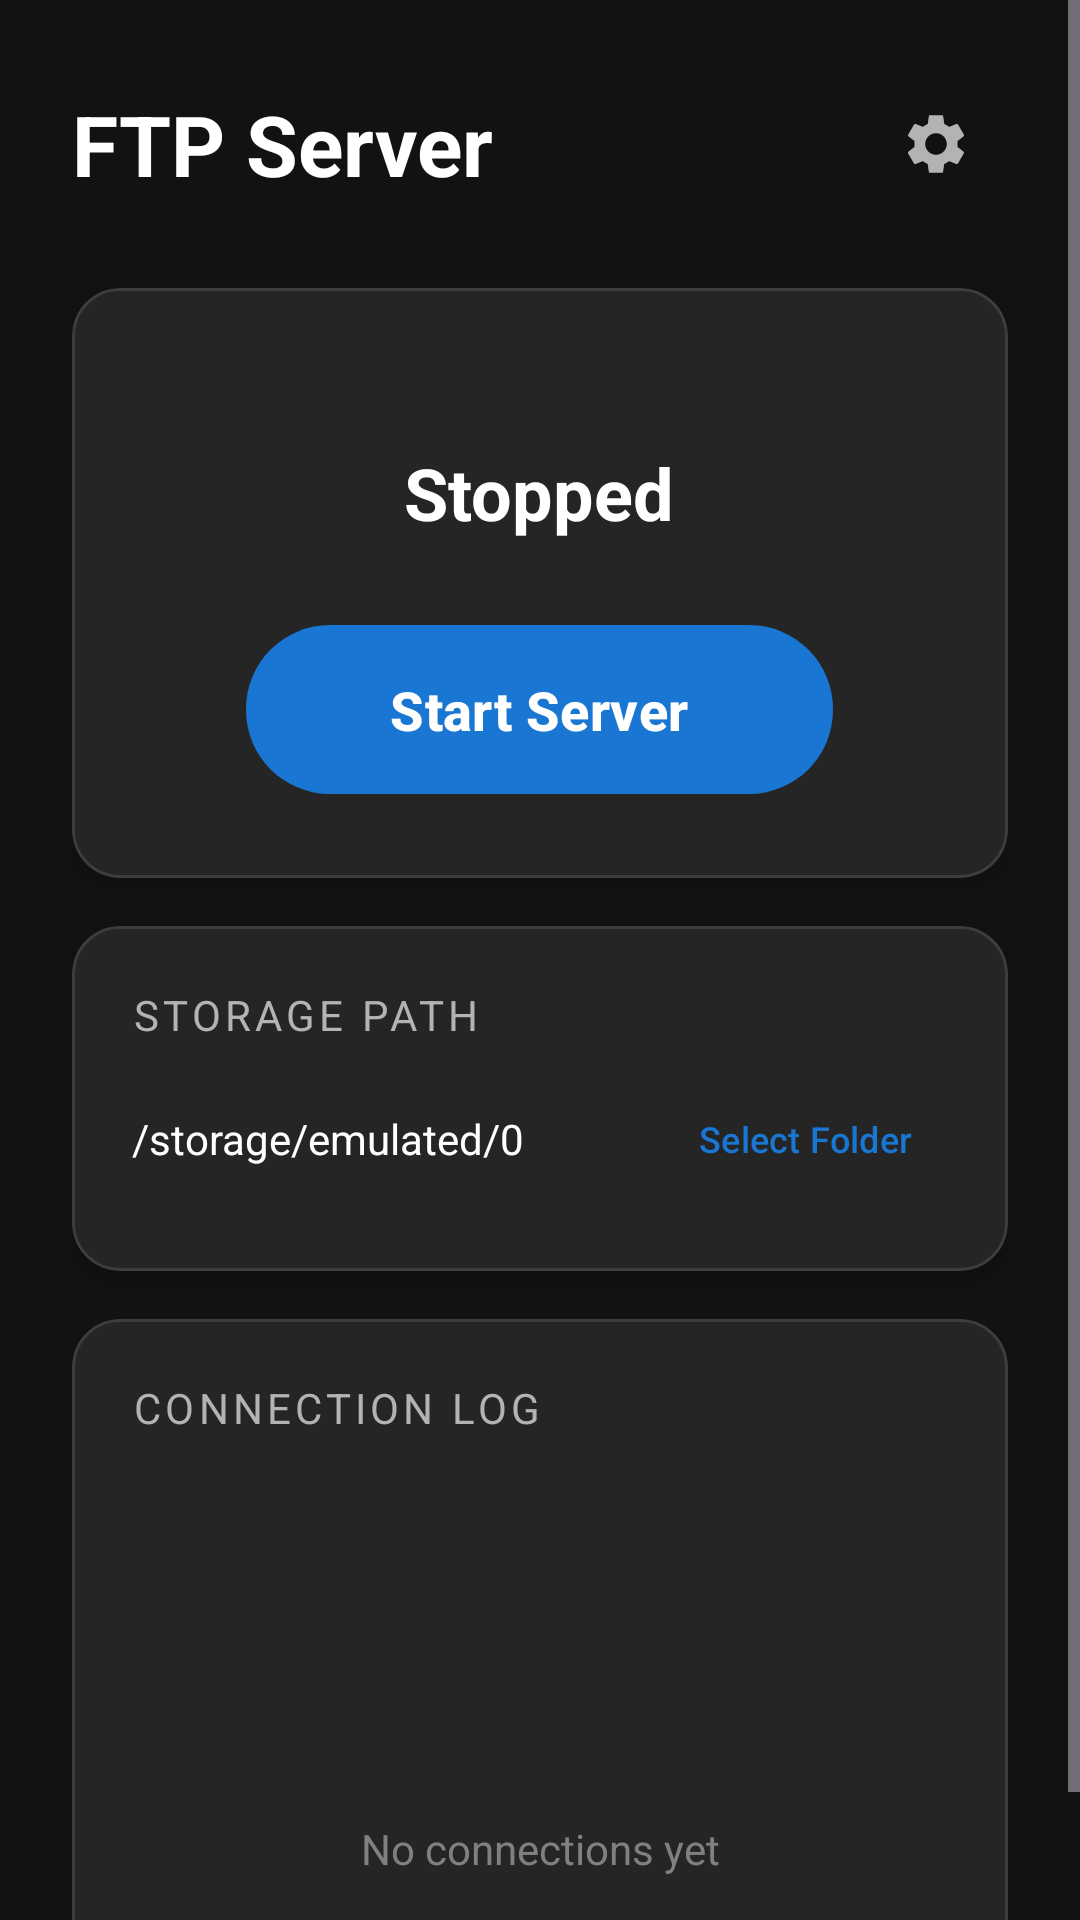

Here is an Android app screen rendered from its layout file. Give the layout XML and the strings, colors and styles it references.
<!-- AndroidManifest.xml: activity theme Theme.FTPServer -->
<!-- res/layout/activity_main.xml -->
<?xml version="1.0" encoding="utf-8"?>
<ScrollView xmlns:android="http://schemas.android.com/apk/res/android"
    xmlns:app="http://schemas.android.com/apk/res-auto"
    xmlns:tools="http://schemas.android.com/tools"
    android:layout_width="match_parent"
    android:layout_height="match_parent"
    android:fillViewport="true"
    android:background="@color/background">

    <LinearLayout
        android:layout_width="match_parent"
        android:layout_height="wrap_content"
        android:orientation="vertical"
        android:padding="24dp">

        
        <LinearLayout
            android:layout_width="match_parent"
            android:layout_height="wrap_content"
            android:orientation="horizontal"
            android:gravity="center_vertical"
            android:layout_marginBottom="24dp">

            <TextView
                android:layout_width="0dp"
                android:layout_height="wrap_content"
                android:layout_weight="1"
                android:text="@string/app_name"
                android:textSize="28sp"
                android:textStyle="bold"
                android:textColor="@color/text_primary" />

            <ImageButton
                android:id="@+id/btnSettings"
                android:layout_width="48dp"
                android:layout_height="48dp"
                android:background="?attr/selectableItemBackgroundBorderless"
                android:src="@drawable/ic_settings"
                android:contentDescription="@string/settings"
                app:tint="@color/text_secondary" />
        </LinearLayout>

        
        <com.google.android.material.card.MaterialCardView
            android:layout_width="match_parent"
            android:layout_height="wrap_content"
            android:layout_marginBottom="16dp"
            style="@style/CardStyle">

            <LinearLayout
                android:layout_width="match_parent"
                android:layout_height="wrap_content"
                android:orientation="vertical"
                android:padding="24dp"
                android:gravity="center">

                
                <View
                    android:id="@+id/statusIndicator"
                    android:layout_width="16dp"
                    android:layout_height="16dp"
                    android:background="@drawable/status_indicator"
                    android:layout_marginBottom="12dp" />

                <TextView
                    android:id="@+id/txtStatus"
                    android:layout_width="wrap_content"
                    android:layout_height="wrap_content"
                    android:text="@string/status_stopped"
                    style="@style/StatusText"
                    android:layout_marginBottom="24dp" />

                
                <com.google.android.material.button.MaterialButton
                    android:id="@+id/btnStartStop"
                    android:layout_width="wrap_content"
                    android:layout_height="wrap_content"
                    android:text="@string/start_server"
                    style="@style/StartButton" />

            </LinearLayout>
        </com.google.android.material.card.MaterialCardView>

        
        <com.google.android.material.card.MaterialCardView
            android:id="@+id/cardUrl"
            android:layout_width="match_parent"
            android:layout_height="wrap_content"
            android:layout_marginBottom="16dp"
            android:visibility="gone"
            style="@style/CardStyle"
            tools:visibility="visible">

            <LinearLayout
                android:layout_width="match_parent"
                android:layout_height="wrap_content"
                android:orientation="vertical"
                android:padding="24dp">

                
                <TextView
                    android:layout_width="wrap_content"
                    android:layout_height="wrap_content"
                    android:text="FTP (File Transfer)"
                    style="@style/LabelText"
                    android:layout_marginBottom="4dp" />

                <TextView
                    android:id="@+id/txtFtpUrl"
                    android:layout_width="match_parent"
                    android:layout_height="wrap_content"
                    android:text="ftp://192.168.1.100:2121"
                    style="@style/UrlText"
                    android:layout_marginBottom="16dp"
                    android:background="?attr/selectableItemBackground"
                    android:padding="8dp"
                    tools:text="ftp://192.168.1.100:2121" />

                
                <TextView
                    android:layout_width="wrap_content"
                    android:layout_height="wrap_content"
                    android:text="WebDAV (Open Files Directly)"
                    style="@style/LabelText"
                    android:layout_marginBottom="4dp" />

                <TextView
                    android:id="@+id/txtWebDavUrl"
                    android:layout_width="match_parent"
                    android:layout_height="wrap_content"
                    android:text="http://192.168.1.100:8080"
                    style="@style/UrlText"
                    android:background="?attr/selectableItemBackground"
                    android:padding="8dp"
                    tools:text="http://192.168.1.100:8080" />

                <TextView
                    android:layout_width="wrap_content"
                    android:layout_height="wrap_content"
                    android:text="@string/tap_to_copy"
                    android:textSize="12sp"
                    android:textColor="@color/text_hint"
                    android:layout_marginTop="8dp" />

            </LinearLayout>
        </com.google.android.material.card.MaterialCardView>

        
        <com.google.android.material.card.MaterialCardView
            android:id="@+id/cardQr"
            android:layout_width="match_parent"
            android:layout_height="wrap_content"
            android:layout_marginBottom="16dp"
            android:visibility="gone"
            style="@style/CardStyle"
            tools:visibility="visible">

            <LinearLayout
                android:layout_width="match_parent"
                android:layout_height="wrap_content"
                android:orientation="vertical"
                android:padding="24dp"
                android:gravity="center">

                <TextView
                    android:layout_width="wrap_content"
                    android:layout_height="wrap_content"
                    android:text="@string/scan_qr_code"
                    style="@style/LabelText"
                    android:layout_marginBottom="16dp" />

                <ImageView
                    android:id="@+id/imgQrCode"
                    android:layout_width="200dp"
                    android:layout_height="200dp"
                    android:background="@color/qr_background"
                    android:contentDescription="@string/scan_qr_code"
                    android:padding="8dp"
                    android:scaleType="fitCenter" />

            </LinearLayout>
        </com.google.android.material.card.MaterialCardView>

        
        <com.google.android.material.card.MaterialCardView
            android:id="@+id/cardStorage"
            android:layout_width="match_parent"
            android:layout_height="wrap_content"
            android:layout_marginBottom="16dp"
            style="@style/CardStyle">

            <LinearLayout
                android:layout_width="match_parent"
                android:layout_height="wrap_content"
                android:orientation="vertical"
                android:padding="20dp">

                <TextView
                    android:layout_width="wrap_content"
                    android:layout_height="wrap_content"
                    android:text="@string/storage_path"
                    style="@style/LabelText"
                    android:layout_marginBottom="8dp" />

                <LinearLayout
                    android:layout_width="match_parent"
                    android:layout_height="wrap_content"
                    android:orientation="horizontal"
                    android:gravity="center_vertical">

                    <TextView
                        android:id="@+id/txtStoragePath"
                        android:layout_width="0dp"
                        android:layout_height="wrap_content"
                        android:layout_weight="1"
                        android:text="/storage/emulated/0"
                        android:textSize="14sp"
                        android:textColor="@color/text_primary"
                        android:ellipsize="start"
                        android:singleLine="true"
                        tools:text="/storage/emulated/0" />

                    <com.google.android.material.button.MaterialButton
                        android:id="@+id/btnSelectFolder"
                        android:layout_width="wrap_content"
                        android:layout_height="wrap_content"
                        android:text="@string/select_folder"
                        style="@style/Widget.Material3.Button.TextButton"
                        android:textSize="12sp" />

                </LinearLayout>
            </LinearLayout>
        </com.google.android.material.card.MaterialCardView>

        
        <com.google.android.material.card.MaterialCardView
            android:layout_width="match_parent"
            android:layout_height="wrap_content"
            style="@style/CardStyle">

            <LinearLayout
                android:layout_width="match_parent"
                android:layout_height="wrap_content"
                android:orientation="vertical"
                android:padding="20dp">

                <TextView
                    android:layout_width="wrap_content"
                    android:layout_height="wrap_content"
                    android:text="@string/connection_log"
                    style="@style/LabelText"
                    android:layout_marginBottom="12dp" />

                <androidx.recyclerview.widget.RecyclerView
                    android:id="@+id/recyclerLog"
                    android:layout_width="match_parent"
                    android:layout_height="wrap_content"
                    android:minHeight="100dp"
                    android:nestedScrollingEnabled="false"
                    tools:listitem="@layout/item_log" />

                <TextView
                    android:id="@+id/txtNoConnections"
                    android:layout_width="match_parent"
                    android:layout_height="wrap_content"
                    android:text="@string/no_connections"
                    android:textSize="14sp"
                    android:textColor="@color/text_hint"
                    android:gravity="center"
                    android:padding="16dp" />

            </LinearLayout>
        </com.google.android.material.card.MaterialCardView>

    </LinearLayout>
</ScrollView>
<!-- res/layout/item_log.xml (included above) -->
<?xml version="1.0" encoding="utf-8"?>
<LinearLayout xmlns:android="http://schemas.android.com/apk/res/android"
    android:layout_width="match_parent"
    android:layout_height="wrap_content"
    android:orientation="horizontal"
    android:padding="8dp"
    android:gravity="center_vertical">

    <View
        android:id="@+id/logIndicator"
        android:layout_width="8dp"
        android:layout_height="8dp"
        android:background="@drawable/log_indicator"
        android:layout_marginEnd="12dp" />

    <LinearLayout
        android:layout_width="0dp"
        android:layout_height="wrap_content"
        android:layout_weight="1"
        android:orientation="vertical">

        <TextView
            android:id="@+id/txtLogMessage"
            android:layout_width="wrap_content"
            android:layout_height="wrap_content"
            android:textSize="13sp"
            android:textColor="@color/text_primary"
            android:ellipsize="end"
            android:maxLines="2" />

        <TextView
            android:id="@+id/txtLogTime"
            android:layout_width="wrap_content"
            android:layout_height="wrap_content"
            android:textSize="11sp"
            android:textColor="@color/text_hint" />

    </LinearLayout>
</LinearLayout>
<!-- resources referenced by this layout -->
<resources>
  <color name="background">#121212</color>
  <color name="qr_background">#1E1E1E</color>
  <color name="text_hint">#808080</color>
  <color name="text_primary">#FFFFFF</color>
  <color name="text_secondary">#B3B3B3</color>
  <string name="app_name">FTP Server</string>
  <string name="connection_log">Connection Log</string>
  <string name="no_connections">No connections yet</string>
  <string name="scan_qr_code">Scan QR code to connect</string>
  <string name="select_folder">Select Folder</string>
  <string name="settings">Settings</string>
  <string name="start_server">Start Server</string>
  <string name="status_stopped">Stopped</string>
  <string name="storage_path">Storage Path</string>
  <string name="tap_to_copy">Tap to copy</string>
  <style name="CardStyle" parent="">
          <item name="cardBackgroundColor">@color/card_background</item>
          <item name="cardCornerRadius">16dp</item>
          <item name="cardElevation">4dp</item>
          <item name="strokeColor">@color/card_stroke</item>
          <item name="strokeWidth">1dp</item>
      </style>
  <style name="LabelText" parent="">
          <item name="android:textSize">14sp</item>
          <item name="android:textColor">@color/text_secondary</item>
          <item name="android:textAllCaps">true</item>
          <item name="android:letterSpacing">0.1</item>
      </style>
  <style name="StartButton" parent="Widget.Material3.Button">
          <item name="android:textSize">18sp</item>
          <item name="android:textStyle">bold</item>
          <item name="cornerRadius">28dp</item>
          <item name="android:paddingStart">48dp</item>
          <item name="android:paddingEnd">48dp</item>
          <item name="android:paddingTop">16dp</item>
          <item name="android:paddingBottom">16dp</item>
      </style>
  <style name="StatusText" parent="">
          <item name="android:textSize">24sp</item>
          <item name="android:textStyle">bold</item>
          <item name="android:textColor">@color/text_primary</item>
      </style>
  <style name="UrlText" parent="">
          <item name="android:textSize">20sp</item>
          <item name="android:fontFamily">monospace</item>
          <item name="android:textColor">@color/accent</item>
      </style>
  <style name="Theme.FTPServer" parent="Theme.Material3.Dark.NoActionBar">
          <item name="colorPrimary">@color/primary</item>
          <item name="colorPrimaryVariant">@color/primary_variant</item>
          <item name="colorOnPrimary">@color/on_primary</item>
          <item name="colorSecondary">@color/secondary</item>
          <item name="colorSecondaryVariant">@color/secondary_variant</item>
          <item name="colorOnSecondary">@color/on_secondary</item>
          <item name="android:colorBackground">@color/background</item>
          <item name="colorSurface">@color/surface</item>
          <item name="colorOnSurface">@color/on_surface</item>
          <item name="android:statusBarColor">@color/background</item>
          <item name="android:navigationBarColor">@color/background</item>
      </style>
  <color name="card_background">#252525</color>
  <color name="card_stroke">#3D3D3D</color>
  <color name="accent">#64B5F6</color>
  <color name="primary">#1976D2</color>
  <color name="primary_variant">#1565C0</color>
  <color name="on_primary">#FFFFFF</color>
  <color name="secondary">#26A69A</color>
  <color name="secondary_variant">#00897B</color>
  <color name="on_secondary">#FFFFFF</color>
  <color name="surface">#1E1E1E</color>
  <color name="on_surface">#FFFFFF</color>
</resources>
